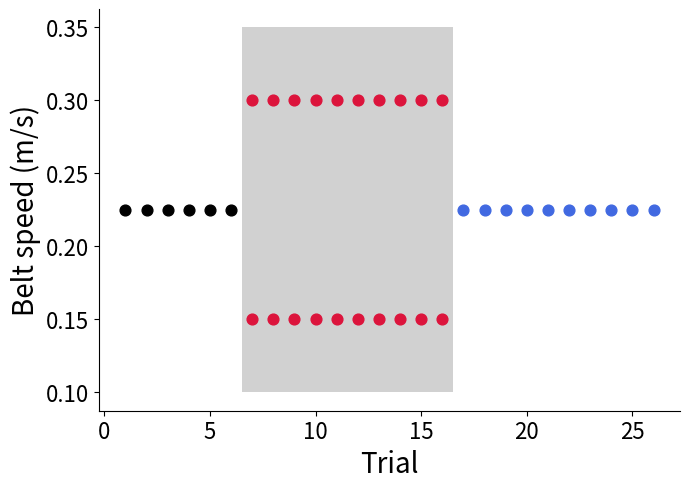
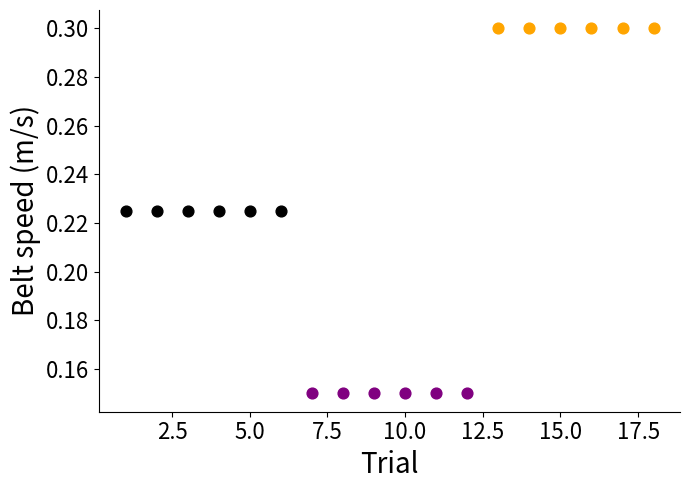

Write the Python code that produced these figures, in order.
import numpy as np
import matplotlib.pyplot as plt

fig, ax = plt.subplots(figsize=(7, 5), tight_layout=True)
rectangle = plt.Rectangle((6.5, 0.1), 10, 0.25, fc='dimgrey', alpha=0.3)
plt.gca().add_patch(rectangle)
ax.scatter([1, 2, 3, 4, 5, 6], [0.225, 0.225, 0.225, 0.225, 0.225, 0.225], color='black', s=60)
ax.scatter([7, 8, 9, 10, 11, 12, 13, 14, 15, 16], [0.3, 0.3, 0.3, 0.3, 0.3, 0.3, 0.3, 0.3, 0.3, 0.3], color='crimson', s=60)
ax.scatter([7, 8, 9, 10, 11, 12, 13, 14, 15, 16], [0.15, 0.15, 0.15, 0.15, 0.15, 0.15, 0.15, 0.15, 0.15, 0.15], color='crimson', s=60)
ax.scatter([17, 18, 19, 20, 21, 22, 23, 24, 25, 26], [0.225, 0.225, 0.225, 0.225, 0.225, 0.225, 0.225, 0.225, 0.225, 0.225], color='royalblue', s=60)
ax.set_xlabel('Trial', fontsize=20)
ax.set_ylabel('Belt speed (m/s)', fontsize=20)
plt.xticks(fontsize=16)
plt.yticks(fontsize=16)
ax.spines['right'].set_visible(False)
ax.spines['top'].set_visible(False)
plt.savefig('E:\\Miniscope figures\\for ppt\\' + 'split_session_protocol', dpi=128)

fig, ax = plt.subplots(figsize=(7, 5), tight_layout=True)
ax.scatter([1, 2, 3, 4, 5, 6], [0.225, 0.225, 0.225, 0.225, 0.225, 0.225], color='black', s=60)
ax.scatter([7, 8, 9, 10, 11, 12], [0.15, 0.15, 0.15, 0.15, 0.15, 0.15], color='purple', s=60)
ax.scatter([13, 14, 15, 16, 17, 18], [0.3, 0.3, 0.3, 0.3, 0.3, 0.3], color='orange', s=60)
ax.set_xlabel('Trial', fontsize=20)
ax.set_ylabel('Belt speed (m/s)', fontsize=20)
plt.xticks(fontsize=16)
plt.yticks(fontsize=16)
ax.spines['right'].set_visible(False)
ax.spines['top'].set_visible(False)
plt.savefig('E:\\Miniscope figures\\for ppt\\' + 'tied_session_protocol', dpi=128)